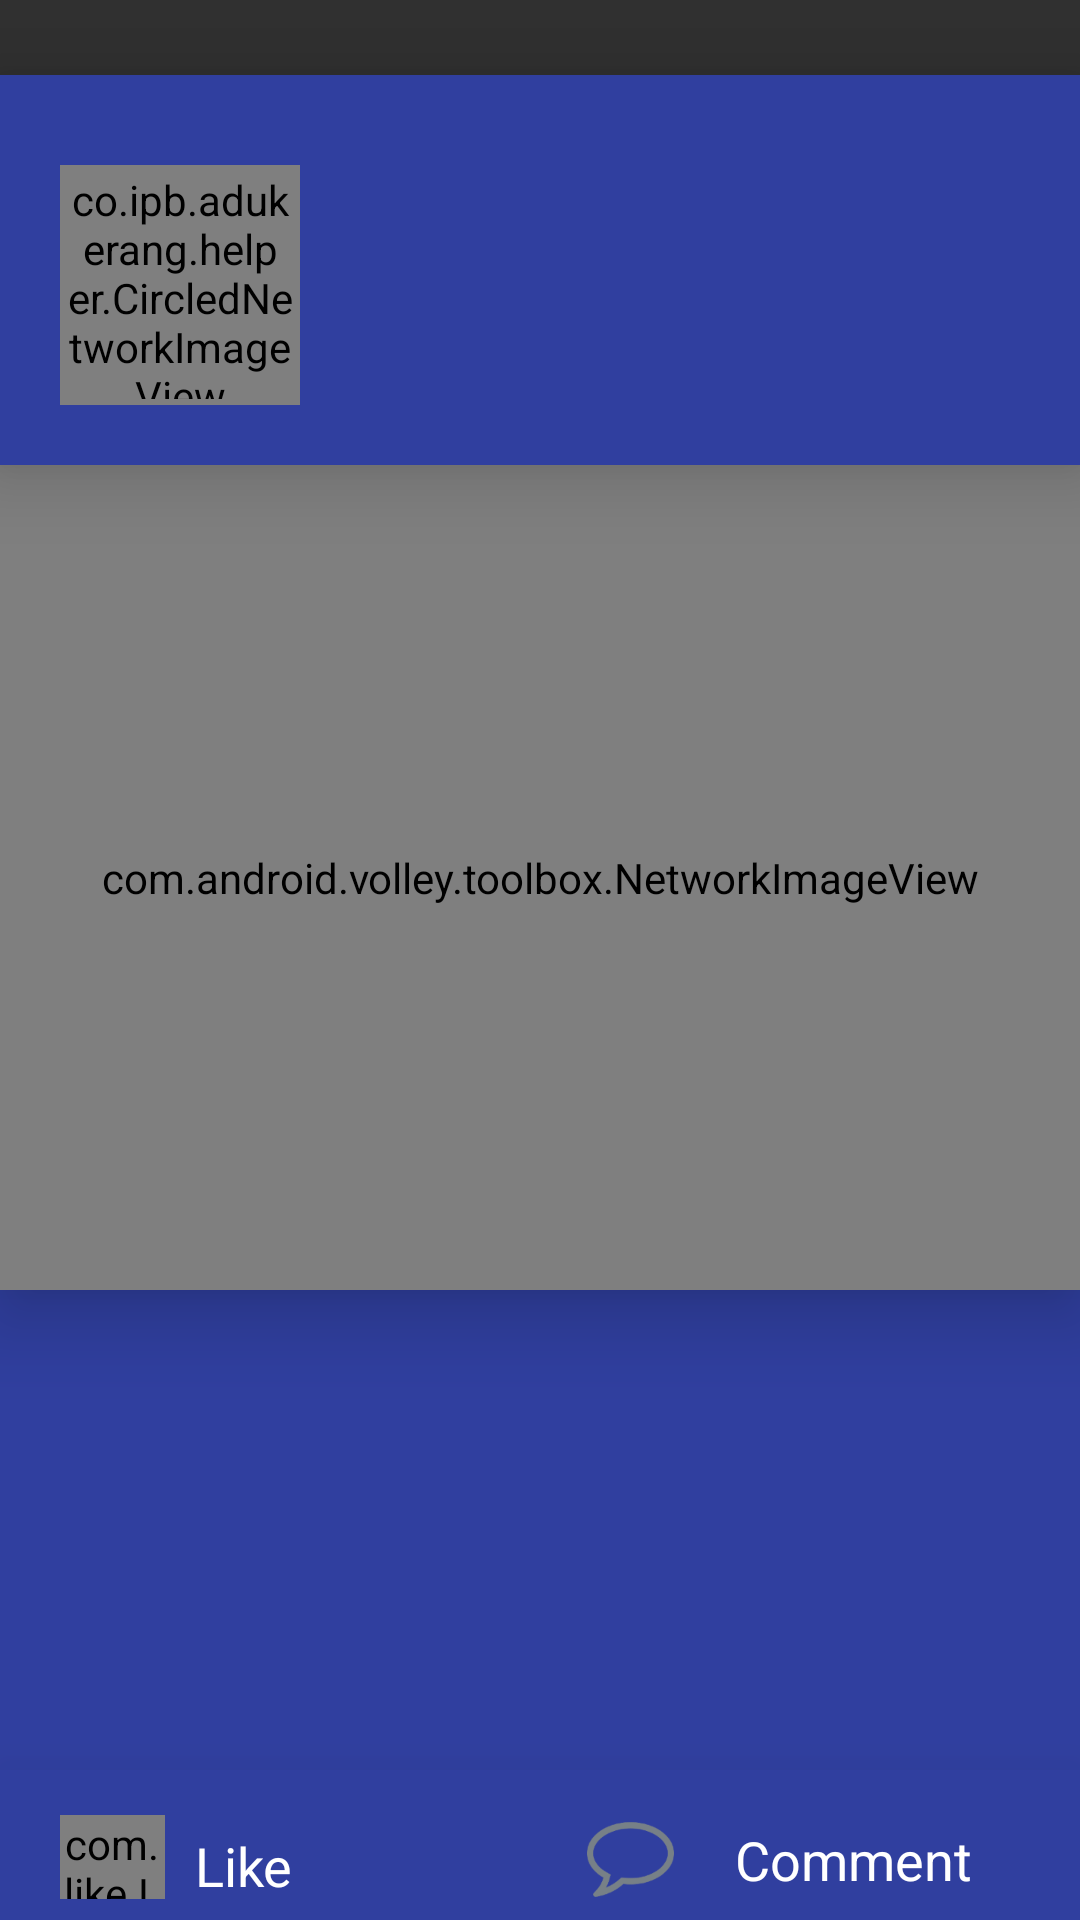

Write the Android layout XML for this screen, with the resource values it uses.
<!-- AndroidManifest.xml: activity theme AppTheme.NoActionBar -->
<!-- res/layout/activity_details.xml -->
<?xml version="1.0" encoding="utf-8"?>
<RelativeLayout
    xmlns:android="http://schemas.android.com/apk/res/android"

    android:background="@android:color/transparent"
    xmlns:app="http://schemas.android.com/apk/res-auto"
    xmlns:tools="http://schemas.android.com/tools"
    android:layout_width="match_parent"
    android:layout_height="match_parent"
    tools:context=".activity.DetailsActivity">

    <android.support.v7.widget.Toolbar
        android:id="@+id/toolbar"
        android:layout_width="match_parent"
        android:layout_height="?attr/actionBarSize"
        android:background="?attr/colorPrimary"
        app:popupTheme="@style/AppTheme.PopupOverlay" />


    <LinearLayout
        android:layout_width="match_parent"
        android:orientation="horizontal"
        android:layout_height="130dp"
        android:elevation="15dp"
        android:layout_marginTop="25dp"
        android:background="@color/colorPrimaryDark"
        android:id="@+id/linearLayout">

        <co.ipb.adukerang.helper.CircledNetworkImageView
            android:layout_width="80dp"
            android:id="@+id/avatar"
            android:padding="2dp"
            android:background="@drawable/bdc"
            android:layout_marginLeft="20dp"
            android:layout_marginTop="30dp"
            android:layout_marginRight="50dp"
            android:layout_height="80dp" />

        <LinearLayout
            android:textColor="@color/white"
            android:layout_width="match_parent"
            android:orientation="vertical"
            android:id="@+id/lin1"
            android:layout_height="wrap_content">

            <TextView
                android:textColor="@color/white"
                android:id="@+id/nama_pelapor"
                android:layout_width="200dp"
                android:layout_marginTop="35dp"
                android:textSize="@dimen/font_ml"
                android:layout_height="wrap_content" />

            <TextView
                android:textColor="@color/white"
                android:id="@+id/nama_ruang"
                android:layout_width="200dp"
                android:layout_marginTop="5dp"
                android:textSize="@dimen/font_ml"
                android:layout_height="wrap_content"/>

            <TextView
                android:id="@+id/created_at"
                android:layout_width="200dp"
                android:textColor="@color/white"
                android:layout_marginTop="5dp"
                android:textSize="@dimen/font_ml"
                android:layout_height="wrap_content"/>

        </LinearLayout>


        </LinearLayout>


<LinearLayout
    android:layout_width="match_parent"
    android:orientation="vertical"
    android:id="@+id/linearLayout2"
    android:background="@color/colorPrimaryDark"
    android:layout_below="@id/linearLayout"
    android:layout_height="375dp"
    android:layout_above="@+id/linearLayout3">

    <com.android.volley.toolbox.NetworkImageView
        android:layout_width="match_parent"
        android:layout_height="275dp"
        android:elevation="15dp"
        android:scaleType="centerCrop"
        android:id="@+id/foto_keluhan"/>

    <TextView
        android:layout_marginLeft="25dp"
        android:layout_marginTop="20dp"
        android:textColor="@color/white"
        android:layout_width="match_parent"
        android:layout_height="100dp"
        android:id="@+id/keluhan"/>

    <TextView
        android:layout_width="100dp"
        android:layout_marginLeft="60dp"
        android:textColor="@color/white"
        android:layout_height="25dp"
        android:layout_marginBottom="5dp"
        android:textSize="@dimen/font_m"
        android:id="@+id/like"/>

</LinearLayout>

    <LinearLayout
        android:layout_width="match_parent"
        android:orientation="horizontal"
        android:paddingTop="15dp"
        android:elevation="30dp"
        android:background="@color/colorPrimaryDark"
        android:layout_height="50dp"
        android:id="@+id/linearLayout3"
        android:layout_alignParentBottom="true"
        android:layout_alignParentStart="true">

        <com.like.LikeButton
            app:icon_type="star"
            app:icon_size="35dp"
            android:layout_marginBottom="7dp"
            android:layout_marginLeft="20dp"
            android:id="@+id/star_button"
            android:layout_width="35dp"
            android:layout_height="match_parent"/>

        <TextView
            android:text="Like"
            android:layout_marginBottom="5dp"
            android:layout_marginTop="12dp"
            android:layout_marginLeft="10dp"
            android:textColor="@color/white"
            android:textSize="@dimen/font_ml"
            android:layout_gravity="center_vertical"
            android:layout_width="50dp"
            android:layout_height="40dp" />

        <ImageButton
            android:id="@+id/ib_comment"
            android:src="@drawable/comment"
            android:layout_marginLeft="75dp"
            android:background="@color/colorPrimaryDark"
            android:layout_gravity="center_vertical"
            android:layout_marginRight="15dp"
            android:layout_marginBottom="3dp"
            android:layout_width="40dp"
            android:layout_height="40dp" />

        <TextView
            android:text="Comment"
            android:textColor="@color/white"
            android:layout_marginBottom="5dp"
            android:layout_marginTop="10dp"
            android:textSize="@dimen/font_ml"
            android:layout_gravity="center_vertical"
            android:layout_width="120dp"
            android:layout_height="40dp" />
    </LinearLayout>

    <TextView
        android:id="@+id/idktemp"
        android:visibility="gone"
        android:textColor="@color/white"
        android:textSize="@dimen/font_ml"
        android:layout_gravity="center_vertical"
        android:layout_width="wrap_content"
        android:layout_height="wrap_content" />
</RelativeLayout>
<!-- resources referenced by this layout -->
<resources>
  <color name="colorPrimaryDark">#303F9F</color>
  <color name="white">#FFFFFF</color>
  <dimen name="font_m">16.0sp</dimen>
  <dimen name="font_ml">18.0sp</dimen>
  <!-- drawable comment: png bitmap (drawable-xxxhdpi, 3805 bytes) -->
  <style name="AppTheme.PopupOverlay" parent="ThemeOverlay.AppCompat.Light" />
  <style name="AppTheme.NoActionBar" parent="android:Theme.Material">
          <item name="android:windowTranslucentStatus">true</item>
          <item name="windowActionBar">false</item>
          <item name="colorPrimary">@color/colorPrimary</item>
          <item name="colorPrimaryDark">@color/colorPrimaryDark</item>
          <item name="colorAccent">@color/colorAccent</item>
          <item name="windowNoTitle">true</item>
          <item name="android:windowDrawsSystemBarBackgrounds">true</item>
          <item name="android:statusBarColor">@color/colorPrimaryDark</item>
      </style>
  <color name="colorPrimary">#2D3558</color>
  <color name="colorAccent">#E7771F</color>
</resources>
